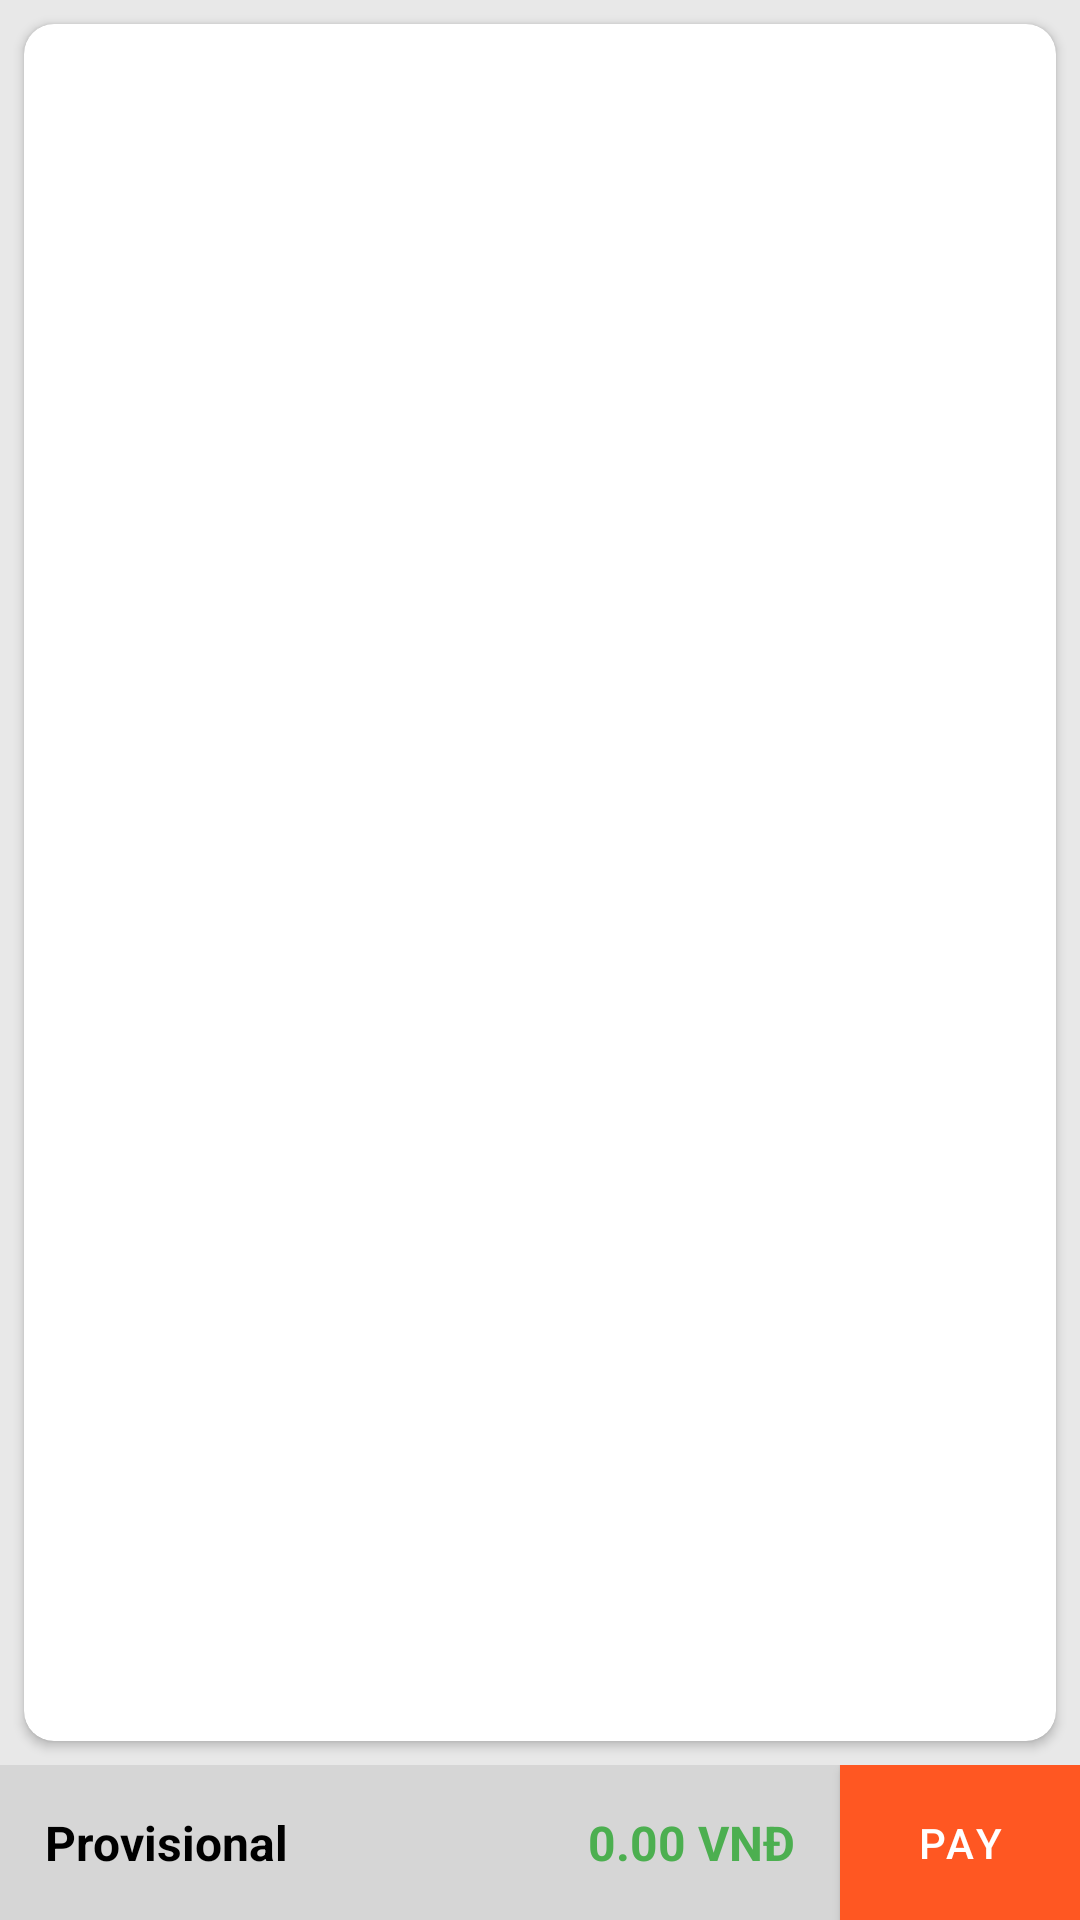

Android layout source for this screen:
<!-- AndroidManifest.xml: application theme Theme.AExpress -->
<!-- res/layout/fragment_cart.xml -->
<?xml version="1.0" encoding="utf-8"?>
<LinearLayout xmlns:android="http://schemas.android.com/apk/res/android"
    xmlns:app="http://schemas.android.com/apk/res-auto"
    android:layout_width="match_parent"
    android:layout_height="match_parent"
    android:background="@color/backgroundColor"
    android:orientation="vertical">


    <androidx.cardview.widget.CardView
        android:layout_width="match_parent"
        android:layout_height="0dp"
        android:layout_marginStart="8dp"
        android:layout_marginTop="8dp"
        android:layout_marginEnd="8dp"
        android:layout_marginBottom="8dp"
        android:layout_weight="1"
        app:cardCornerRadius="10dp"
        app:layout_constraintBottom_toTopOf="@+id/bottomPrice"
        app:layout_constraintEnd_toEndOf="parent"
        app:layout_constraintStart_toStartOf="parent"
        app:layout_constraintTop_toTopOf="parent">

        <androidx.recyclerview.widget.RecyclerView
            android:id="@+id/cartList"
            android:layout_width="match_parent"
            android:layout_height="match_parent"
            android:layout_margin="5dp" />
    </androidx.cardview.widget.CardView>

    <LinearLayout
        android:layout_width="match_parent"
        android:layout_height="wrap_content"
        android:background="#D6D6D6">

        <LinearLayout
            android:id="@+id/bottomPrice"
            android:layout_width="match_parent"
            android:layout_height="wrap_content"
            android:layout_weight="1"
            android:orientation="horizontal"
            android:padding="15dp"
            app:layout_constraintBottom_toTopOf="@+id/continueBtn"
            app:layout_constraintEnd_toEndOf="parent"
            app:layout_constraintStart_toStartOf="parent">

            <TextView
                android:layout_width="wrap_content"
                android:layout_height="wrap_content"
                android:text="Provisional"
                android:textColor="@color/black"
                android:textSize="16sp"
                android:textStyle="bold" />


            <TextView
                android:id="@+id/subtotal"
                android:layout_width="wrap_content"
                android:layout_height="wrap_content"
                android:layout_weight="1"
                android:gravity="right|center"
                android:text="0.00 VNĐ"
                android:textColor="#4CAF50"
                android:textSize="16sp"
                android:textStyle="bold" />
        </LinearLayout>

        <Button
            android:id="@+id/continueBtn"
            android:layout_width="80sp"
            android:layout_height="match_parent"
            android:background="@color/orange"
            android:text="Pay" />
    </LinearLayout>
    >

</LinearLayout>
<!-- resources referenced by this layout -->
<resources>
  <color name="backgroundColor">#E8E8E8</color>
  <color name="black">#FF000000</color>
  <color name="orange">#FF5722</color>
  <style name="Theme.AExpress" parent="Theme.MaterialComponents.DayNight.NoActionBar">
          
          <item name="colorPrimary">@color/orange</item>
          <item name="colorPrimaryVariant">@color/orange</item>
          <item name="colorOnPrimary">@color/white</item>
          
          <item name="colorSecondary">@color/teal_200</item>
          <item name="colorSecondaryVariant">@color/teal_700</item>
          <item name="colorOnSecondary">@color/black</item>
          
          <item name="android:statusBarColor" tools:targetApi="l">?attr/colorPrimaryVariant</item>
          
      </style>
  <color name="white">#FFFFFFFF</color>
  <color name="teal_200">#80CBC4</color>
  <color name="teal_700">#00796B</color>
</resources>
